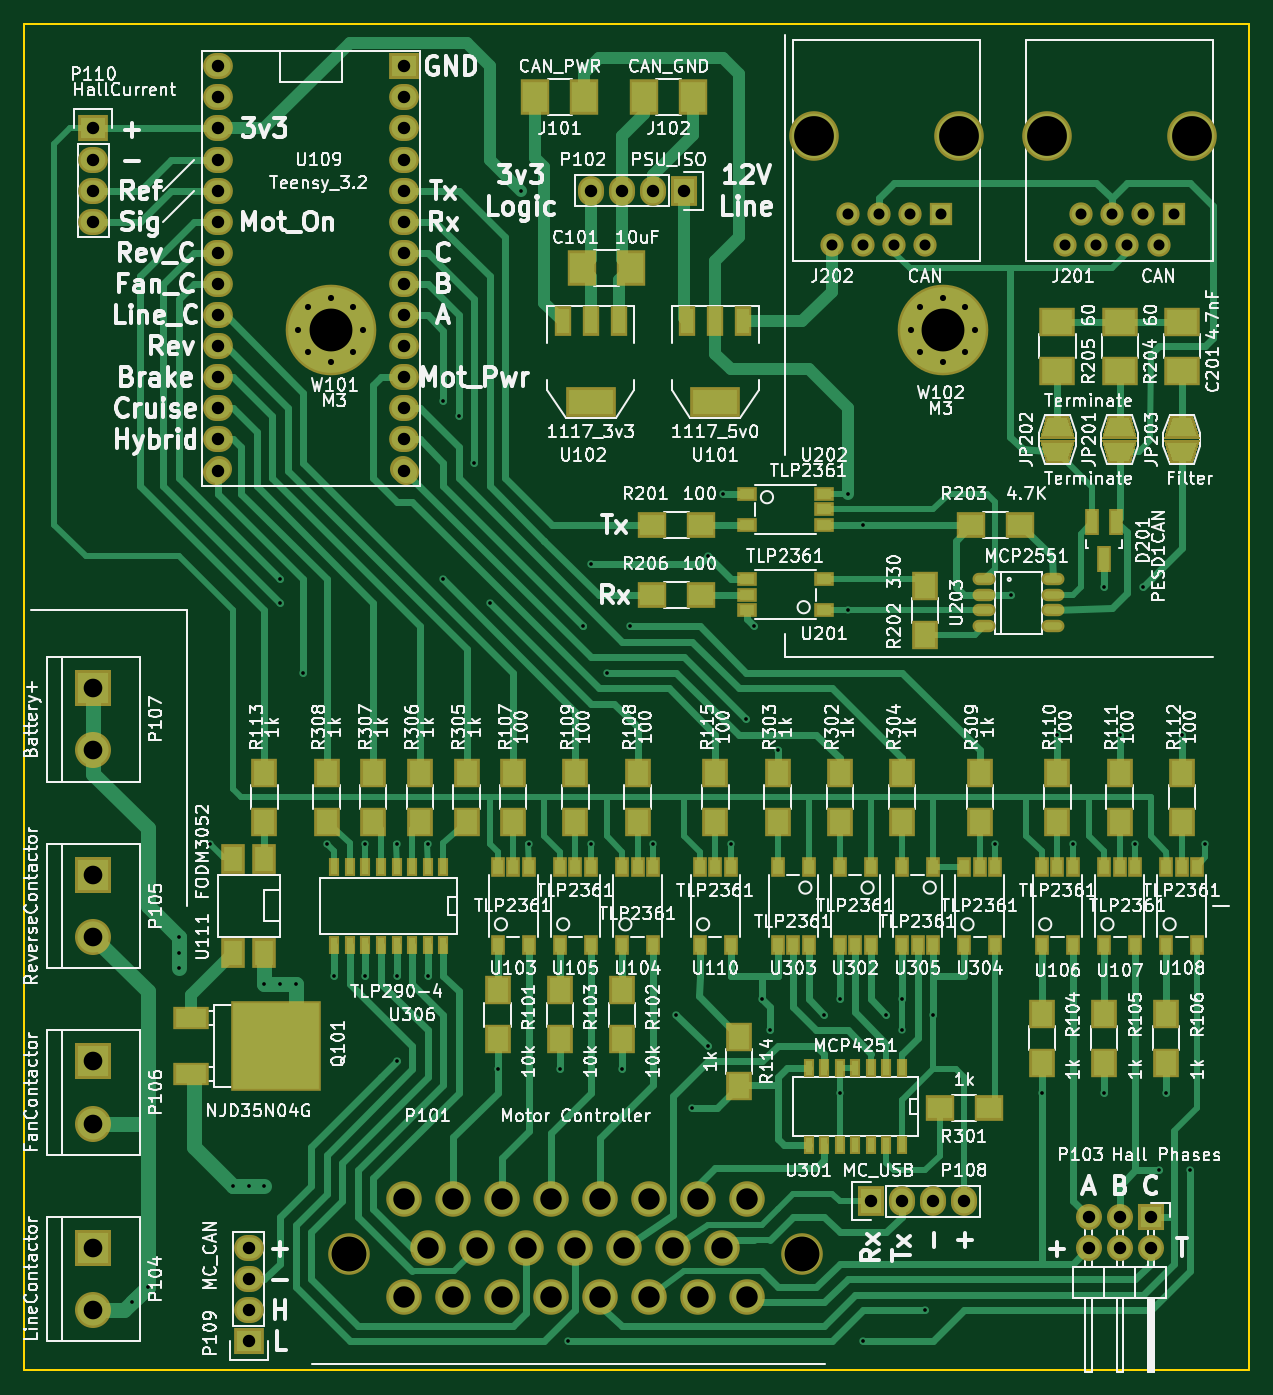
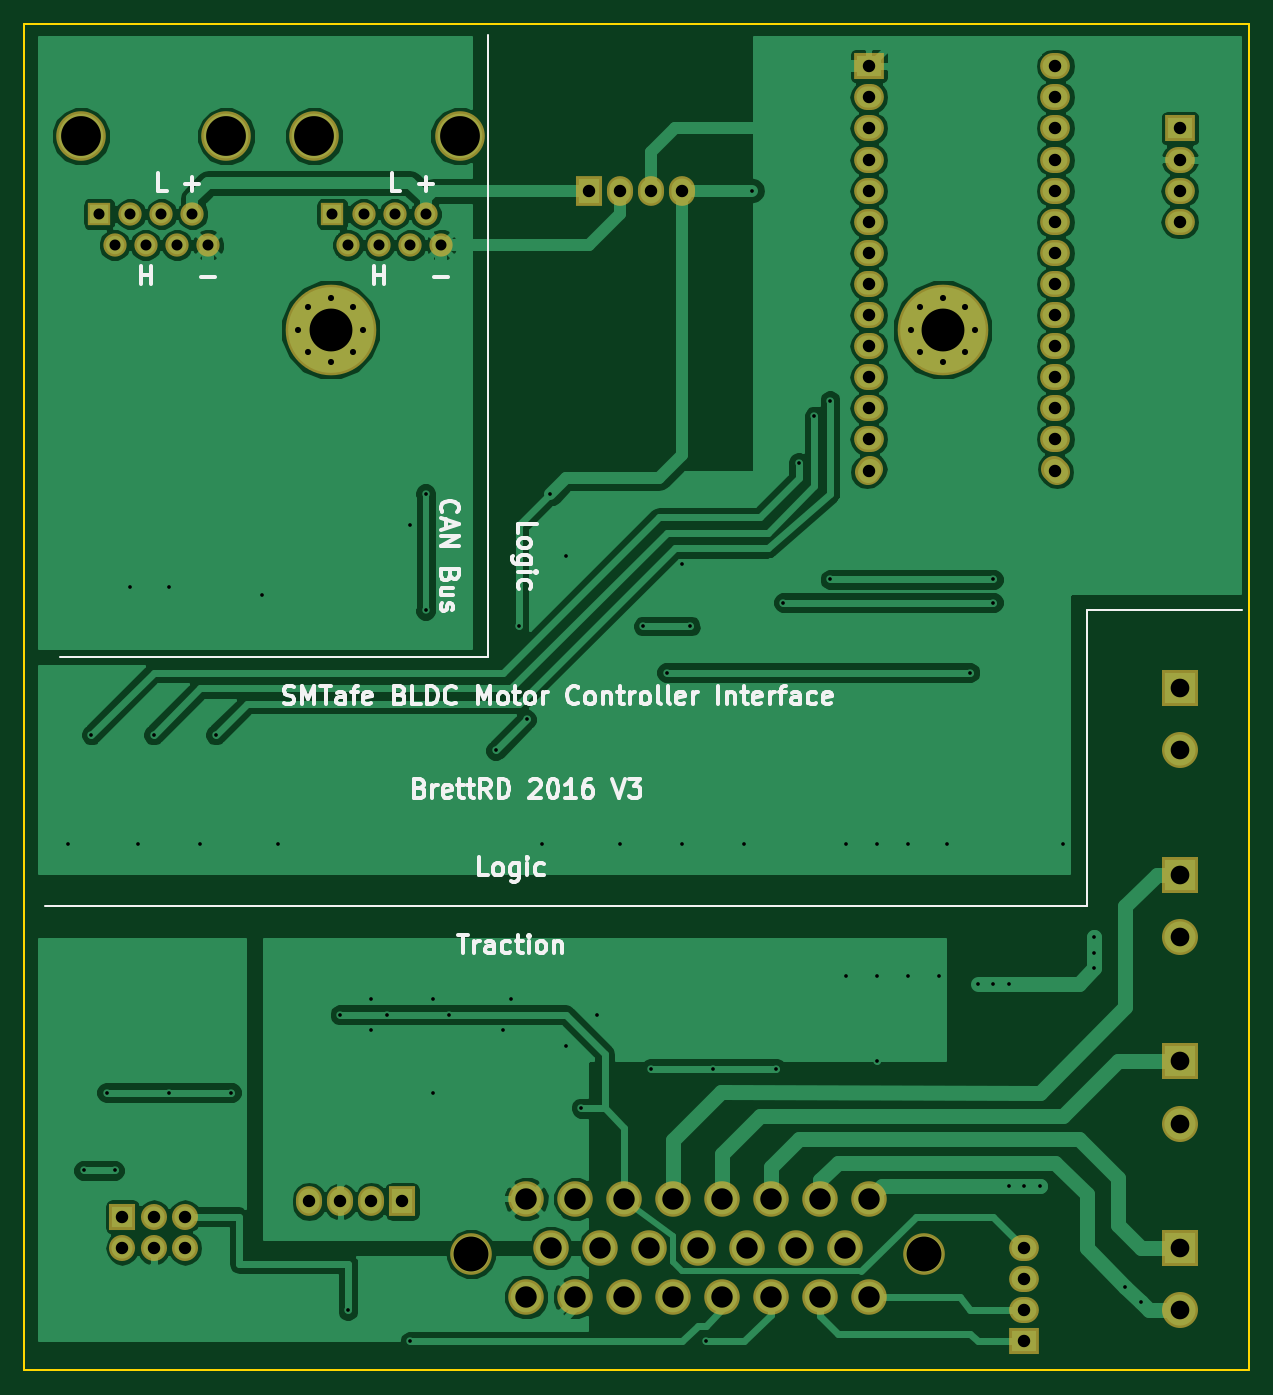
Circuit board: 9 layer files. Board 100.0 x 110.0 mm.
- bottom_copper: Motor-interfaceV3-B.Cu.gbl (95895 bytes)
- bottom_mask: Motor-interfaceV3-B.Mask.gbs (3896 bytes)
- bottom_silk: Motor-interfaceV3-B.SilkS.gbo (25091 bytes)
- outline: Motor-interfaceV3-Edge.Cuts.gm1 (528 bytes)
- top_copper: Motor-interfaceV3-F.Cu.gtl (43335 bytes)
- top_mask: Motor-interfaceV3-F.Mask.gts (10198 bytes)
- top_silk: Motor-interfaceV3-F.SilkS.gto (252898 bytes)
- drill: Motor-interfaceV3-NPTH.drl (296 bytes)
- drill: Motor-interfaceV3.drl (3250 bytes)

=== bottom_copper: Motor-interfaceV3-B.Cu.gbl (95895 bytes, source omitted) ===
=== bottom_mask: Motor-interfaceV3-B.Mask.gbs ===
G04 #@! TF.FileFunction,Soldermask,Bot*
%FSLAX46Y46*%
G04 Gerber Fmt 4.6, Leading zero omitted, Abs format (unit mm)*
G04 Created by KiCad (PCBNEW 4.0.3+e1-6302~38~ubuntu15.10.1-stable) date Thu Nov 17 07:24:37 2016*
%MOMM*%
%LPD*%
G01*
G04 APERTURE LIST*
%ADD10C,0.200000*%
%ADD11R,2.127200X2.432000*%
%ADD12O,2.127200X2.432000*%
%ADD13C,2.900000*%
%ADD14C,3.400000*%
%ADD15C,4.049980*%
%ADD16R,1.901140X1.901140*%
%ADD17C,1.901140*%
%ADD18R,2.940000X2.940000*%
%ADD19C,2.940000*%
%ADD20R,2.432000X2.127200*%
%ADD21O,2.432000X2.127200*%
%ADD22R,2.127200X2.127200*%
%ADD23O,2.127200X2.127200*%
%ADD24C,2.127200*%
%ADD25C,7.400000*%
%ADD26C,1.000000*%
G04 APERTURE END LIST*
D10*
D11*
X97820000Y-75120000D03*
D12*
X95280000Y-75120000D03*
X92740000Y-75120000D03*
X90200000Y-75120000D03*
D13*
X74930000Y-157480000D03*
X78930000Y-157480000D03*
X82930000Y-157480000D03*
X86930000Y-157480000D03*
X90930000Y-157480000D03*
X94930000Y-157480000D03*
X98930000Y-157480000D03*
X102930000Y-157480000D03*
X100930000Y-161480000D03*
X96930000Y-161480000D03*
X92930000Y-161480000D03*
X88930000Y-161480000D03*
X84930000Y-161480000D03*
X80930000Y-161480000D03*
X76930000Y-161480000D03*
X74930000Y-165480000D03*
X78930000Y-165480000D03*
X82930000Y-165480000D03*
X86930000Y-165480000D03*
X90930000Y-165480000D03*
X94930000Y-165480000D03*
X98930000Y-165480000D03*
X102930000Y-165480000D03*
D14*
X70430000Y-161980000D03*
X107430000Y-161980000D03*
D15*
X127441480Y-70675000D03*
X139310900Y-70675000D03*
D16*
X137825000Y-77025000D03*
D17*
X136555000Y-79565000D03*
X135285000Y-77025000D03*
X134015000Y-79565000D03*
X132745000Y-77025000D03*
X131475000Y-79565000D03*
X130205000Y-77025000D03*
X128935000Y-79565000D03*
D15*
X108391480Y-70675000D03*
X120260900Y-70675000D03*
D16*
X118775000Y-77025000D03*
D17*
X117505000Y-79565000D03*
X116235000Y-77025000D03*
X114965000Y-79565000D03*
X113695000Y-77025000D03*
X112425000Y-79565000D03*
X111155000Y-77025000D03*
X109885000Y-79565000D03*
D18*
X49560000Y-161480000D03*
D19*
X49560000Y-166560000D03*
D18*
X49560000Y-131000000D03*
D19*
X49560000Y-136080000D03*
D18*
X49560000Y-146240000D03*
D19*
X49560000Y-151320000D03*
D11*
X113060000Y-157670000D03*
D12*
X115600000Y-157670000D03*
X118140000Y-157670000D03*
X120680000Y-157670000D03*
D20*
X62260000Y-169100000D03*
D21*
X62260000Y-166560000D03*
X62260000Y-164020000D03*
X62260000Y-161480000D03*
D18*
X49560000Y-115760000D03*
D19*
X49560000Y-120840000D03*
D22*
X135920000Y-158940000D03*
D23*
X135920000Y-161480000D03*
X133380000Y-158940000D03*
X133380000Y-161480000D03*
X130840000Y-158940000D03*
X130840000Y-161480000D03*
D20*
X74960000Y-64960000D03*
D21*
X74960000Y-67500000D03*
X74960000Y-70040000D03*
X74960000Y-72580000D03*
X74960000Y-75120000D03*
X74960000Y-77660000D03*
X74960000Y-80200000D03*
X74960000Y-82740000D03*
X74960000Y-85280000D03*
X74960000Y-87820000D03*
X74960000Y-90360000D03*
X74960000Y-92900000D03*
D24*
X74852237Y-97872237D02*
X75067763Y-98087763D01*
X59612237Y-98087763D02*
X59827763Y-97872237D01*
D21*
X59720000Y-92900000D03*
X59720000Y-90360000D03*
X59720000Y-87820000D03*
X59720000Y-85280000D03*
X59720000Y-82740000D03*
X59720000Y-80200000D03*
X59720000Y-77660000D03*
X59720000Y-75120000D03*
X59720000Y-72580000D03*
X59720000Y-70040000D03*
X59720000Y-67500000D03*
X59720000Y-64960000D03*
X74960000Y-95440000D03*
X59720000Y-95440000D03*
D20*
X49560000Y-70040000D03*
D21*
X49560000Y-72580000D03*
X49560000Y-75120000D03*
X49560000Y-77660000D03*
D25*
X68930000Y-86480000D03*
D26*
X71555000Y-86480000D03*
X70786155Y-88336155D03*
X68930000Y-89105000D03*
X67073845Y-88336155D03*
X66305000Y-86480000D03*
X67073845Y-84623845D03*
X68930000Y-83855000D03*
X70786155Y-84623845D03*
D25*
X118930000Y-86480000D03*
D26*
X121555000Y-86480000D03*
X120786155Y-88336155D03*
X118930000Y-89105000D03*
X117073845Y-88336155D03*
X116305000Y-86480000D03*
X117073845Y-84623845D03*
X118930000Y-83855000D03*
X120786155Y-84623845D03*
M02*

=== bottom_silk: Motor-interfaceV3-B.SilkS.gbo (25091 bytes, source omitted) ===
=== outline: Motor-interfaceV3-Edge.Cuts.gm1 ===
G04 #@! TF.FileFunction,Profile,NP*
%FSLAX46Y46*%
G04 Gerber Fmt 4.6, Leading zero omitted, Abs format (unit mm)*
G04 Created by KiCad (PCBNEW 4.0.3+e1-6302~38~ubuntu15.10.1-stable) date Thu Nov 17 07:24:37 2016*
%MOMM*%
%LPD*%
G01*
G04 APERTURE LIST*
%ADD10C,0.200000*%
%ADD11C,0.150000*%
G04 APERTURE END LIST*
D10*
D11*
X143930000Y-61480000D02*
X43930000Y-61480000D01*
X143930000Y-171480000D02*
X143930000Y-61480000D01*
X43930000Y-171480000D02*
X143930000Y-171480000D01*
X43930000Y-61480000D02*
X43930000Y-171480000D01*
M02*

=== top_copper: Motor-interfaceV3-F.Cu.gtl (43335 bytes, source omitted) ===
=== top_mask: Motor-interfaceV3-F.Mask.gts (10198 bytes, source omitted) ===
=== top_silk: Motor-interfaceV3-F.SilkS.gto (252898 bytes, source omitted) ===
=== drill: Motor-interfaceV3-NPTH.drl ===
M48
;DRILL file {KiCad 4.0.3+e1-6302~38~ubuntu15.10.1-stable} date Thu Nov 17 07:24:40 2016
;FORMAT={-:-/ absolute / metric / decimal}
FMAT,2
METRIC,TZ
T1C2.850
T2C3.251
%
G90
G05
M71
T1
X70.43Y-161.98
X107.43Y-161.98
T2
X108.391Y-70.675
X120.261Y-70.675
X127.441Y-70.675
X139.311Y-70.675
T0
M30

=== drill: Motor-interfaceV3.drl ===
M48
;DRILL file {KiCad 4.0.3+e1-6302~38~ubuntu15.10.1-stable} date Thu Nov 17 07:24:40 2016
;FORMAT={-:-/ absolute / metric / decimal}
FMAT,2
METRIC,TZ
T1C0.300
T2C0.500
T3C0.899
T4C1.016
T5C1.524
T6C1.750
T7C3.500
%
G90
G05
M71
T1
X52.735Y-165.925
X54.005Y-164.655
X56.545Y-136.08
X56.545Y-137.35
X56.545Y-138.62
X59.085Y-128.46
X60.99Y-156.4
X62.26Y-156.4
X63.53Y-139.89
X63.53Y-156.4
X64.8Y-106.87
X64.8Y-108.775
X64.8Y-139.89
X66.07Y-139.89
X66.705Y-114.49
X68.61Y-128.46
X69.245Y-139.255
X71.785Y-128.46
X71.785Y-139.255
X74.325Y-128.46
X74.325Y-139.255
X74.325Y-146.24
X76.865Y-128.46
X76.865Y-139.255
X78.135Y-92.265
X78.135Y-106.87
X79.405Y-93.535
X80.675Y-97.345
X81.945Y-108.775
X82.58Y-146.875
X84.485Y-75.12
X85.12Y-128.46
X87.66Y-146.875
X88.295Y-169.1
X89.565Y-110.68
X90.2Y-105.6
X90.2Y-128.46
X91.47Y-114.49
X92.74Y-146.875
X93.375Y-110.68
X95.28Y-128.46
X97.185Y-142.43
X98.455Y-150.05
X99.725Y-104.965
X99.725Y-144.97
X100.995Y-99.885
X101.63Y-128.46
X102.9Y-118.3
X103.535Y-110.68
X104.17Y-141.16
X104.805Y-143.7
X105.44Y-120.84
X109.25Y-142.43
X110.52Y-141.16
X110.52Y-148.78
X111.155Y-99.885
X111.155Y-109.41
X112.425Y-102.425
X112.425Y-169.1
X114.33Y-142.43
X115.6Y-141.16
X115.6Y-143.7
X117.505Y-166.56
X118.14Y-142.43
X123.22Y-128.46
X124.49Y-108.14
X127.03Y-148.78
X128.3Y-119.57
X129.57Y-128.46
X132.11Y-107.505
X132.11Y-148.78
X133.38Y-119.57
X134.65Y-128.46
X135.285Y-107.505
X136.555Y-155.13
X137.19Y-148.78
X138.46Y-119.57
X139.095Y-155.13
X140.365Y-128.46
T2
X66.305Y-86.48
X67.074Y-84.624
X67.074Y-88.336
X68.93Y-83.855
X68.93Y-89.105
X70.786Y-84.624
X70.786Y-88.336
X71.555Y-86.48
X116.305Y-86.48
X117.074Y-84.624
X117.074Y-88.336
X118.93Y-83.855
X118.93Y-89.105
X120.786Y-84.624
X120.786Y-88.336
X121.555Y-86.48
T3
X109.885Y-79.565
X111.155Y-77.025
X112.425Y-79.565
X113.695Y-77.025
X114.965Y-79.565
X116.235Y-77.025
X117.505Y-79.565
X118.775Y-77.025
X128.935Y-79.565
X130.205Y-77.025
X131.475Y-79.565
X132.745Y-77.025
X134.015Y-79.565
X135.285Y-77.025
X136.555Y-79.565
X137.825Y-77.025
T4
X49.56Y-70.04
X49.56Y-72.58
X49.56Y-75.12
X49.56Y-77.66
X59.72Y-64.96
X59.72Y-67.5
X59.72Y-70.04
X59.72Y-72.58
X59.72Y-75.12
X59.72Y-77.66
X59.72Y-80.2
X59.72Y-82.74
X59.72Y-85.28
X59.72Y-87.82
X59.72Y-90.36
X59.72Y-92.9
X59.72Y-95.44
X59.72Y-97.98
X62.26Y-161.48
X62.26Y-164.02
X62.26Y-166.56
X62.26Y-169.1
X74.96Y-64.96
X74.96Y-67.5
X74.96Y-70.04
X74.96Y-72.58
X74.96Y-75.12
X74.96Y-77.66
X74.96Y-80.2
X74.96Y-82.74
X74.96Y-85.28
X74.96Y-87.82
X74.96Y-90.36
X74.96Y-92.9
X74.96Y-95.44
X74.96Y-97.98
X90.2Y-75.12
X92.74Y-75.12
X95.28Y-75.12
X97.82Y-75.12
X113.06Y-157.67
X115.6Y-157.67
X118.14Y-157.67
X120.68Y-157.67
X130.84Y-158.94
X130.84Y-161.48
X133.38Y-158.94
X133.38Y-161.48
X135.92Y-158.94
X135.92Y-161.48
T5
X49.56Y-115.76
X49.56Y-120.84
X49.56Y-131.
X49.56Y-136.08
X49.56Y-146.24
X49.56Y-151.32
X49.56Y-161.48
X49.56Y-166.56
T6
X74.93Y-157.48
X74.93Y-165.48
X76.93Y-161.48
X78.93Y-157.48
X78.93Y-165.48
X80.93Y-161.48
X82.93Y-157.48
X82.93Y-165.48
X84.93Y-161.48
X86.93Y-157.48
X86.93Y-165.48
X88.93Y-161.48
X90.93Y-157.48
X90.93Y-165.48
X92.93Y-161.48
X94.93Y-157.48
X94.93Y-165.48
X96.93Y-161.48
X98.93Y-157.48
X98.93Y-165.48
X100.93Y-161.48
X102.93Y-157.48
X102.93Y-165.48
T7
X68.93Y-86.48
X118.93Y-86.48
T0
M30
